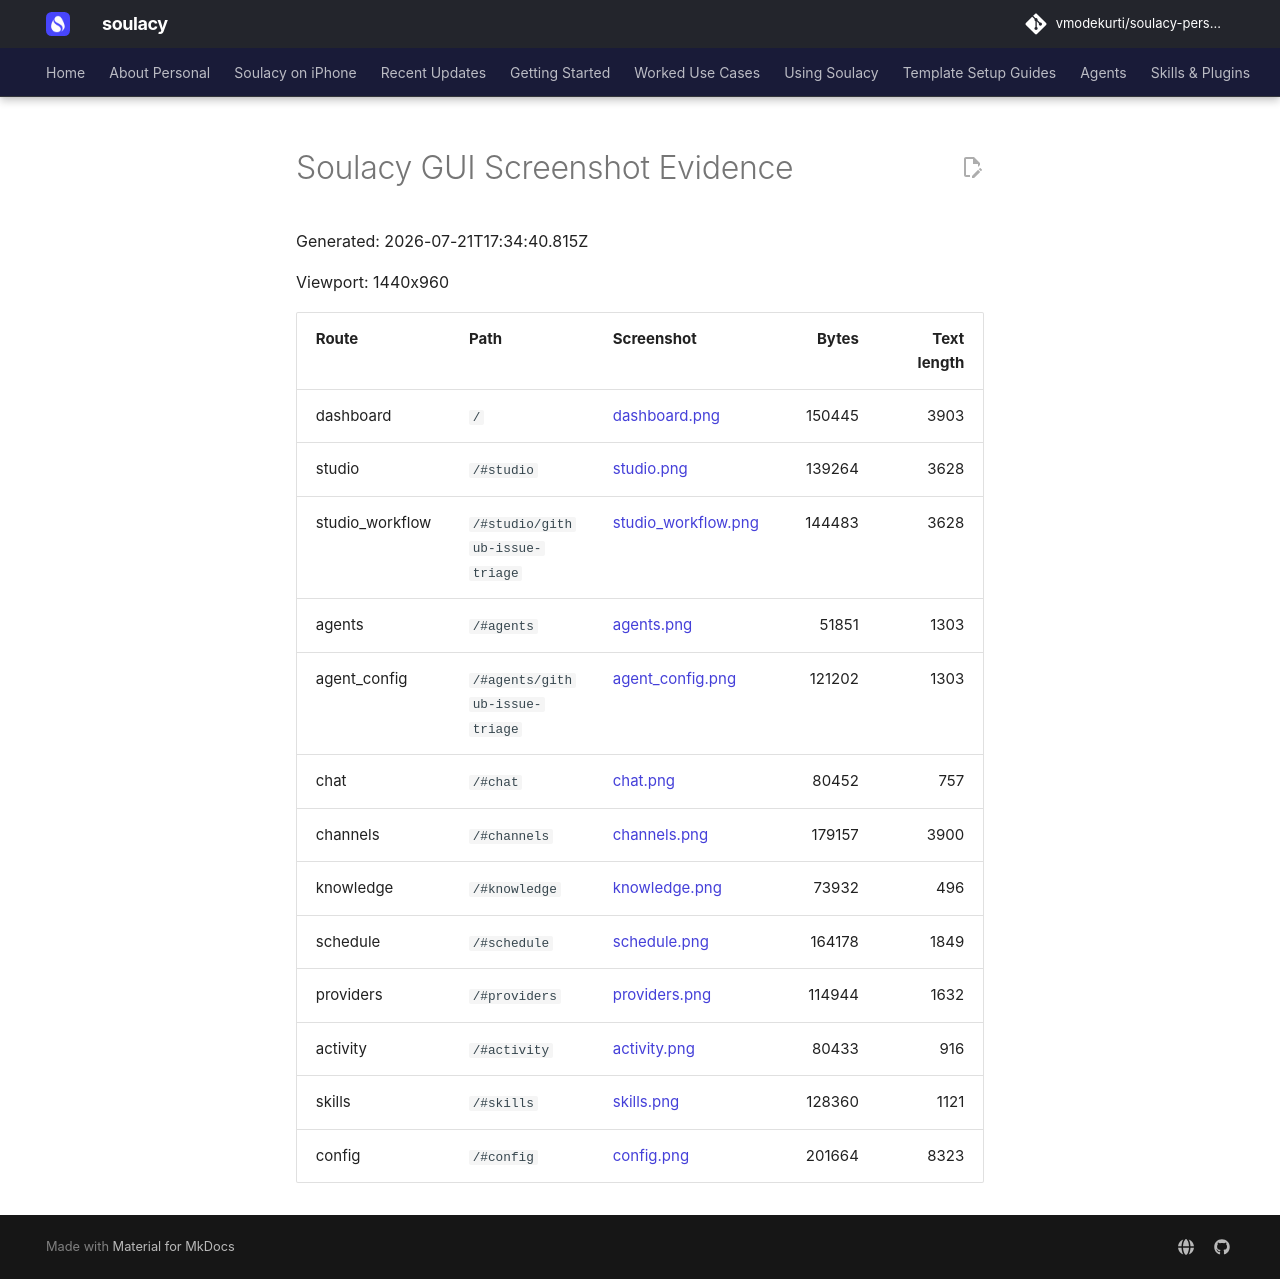

repository: vmodekurti/soulacy-personal · page: assets/screenshots/index.html · generator: mkdocs

# Soulacy GUI Screenshot Evidence

Generated: 2026-07-21T17:34:40.815Z

Viewport: 1440x960

| Route | Path | Screenshot | Bytes | Text length |
|---|---|---|---:|---:|
| dashboard | `/` | [dashboard.png](dashboard.png) | 150445 | 3903 |
| studio | `/#studio` | [studio.png](studio.png) | 139264 | 3628 |
| studio_workflow | `/#studio/github-issue-triage` | [studio_workflow.png](studio_workflow.png) | 144483 | 3628 |
| agents | `/#agents` | [agents.png](agents.png) | 51851 | 1303 |
| agent_config | `/#agents/github-issue-triage` | [agent_config.png](agent_config.png) | 121202 | 1303 |
| chat | `/#chat` | [chat.png](chat.png) | 80452 | 757 |
| channels | `/#channels` | [channels.png](channels.png) | 179157 | 3900 |
| knowledge | `/#knowledge` | [knowledge.png](knowledge.png) | 73932 | 496 |
| schedule | `/#schedule` | [schedule.png](schedule.png) | 164178 | 1849 |
| providers | `/#providers` | [providers.png](providers.png) | 114944 | 1632 |
| activity | `/#activity` | [activity.png](activity.png) | 80433 | 916 |
| skills | `/#skills` | [skills.png](skills.png) | 128360 | 1121 |
| config | `/#config` | [config.png](config.png) | 201664 | 8323 |
